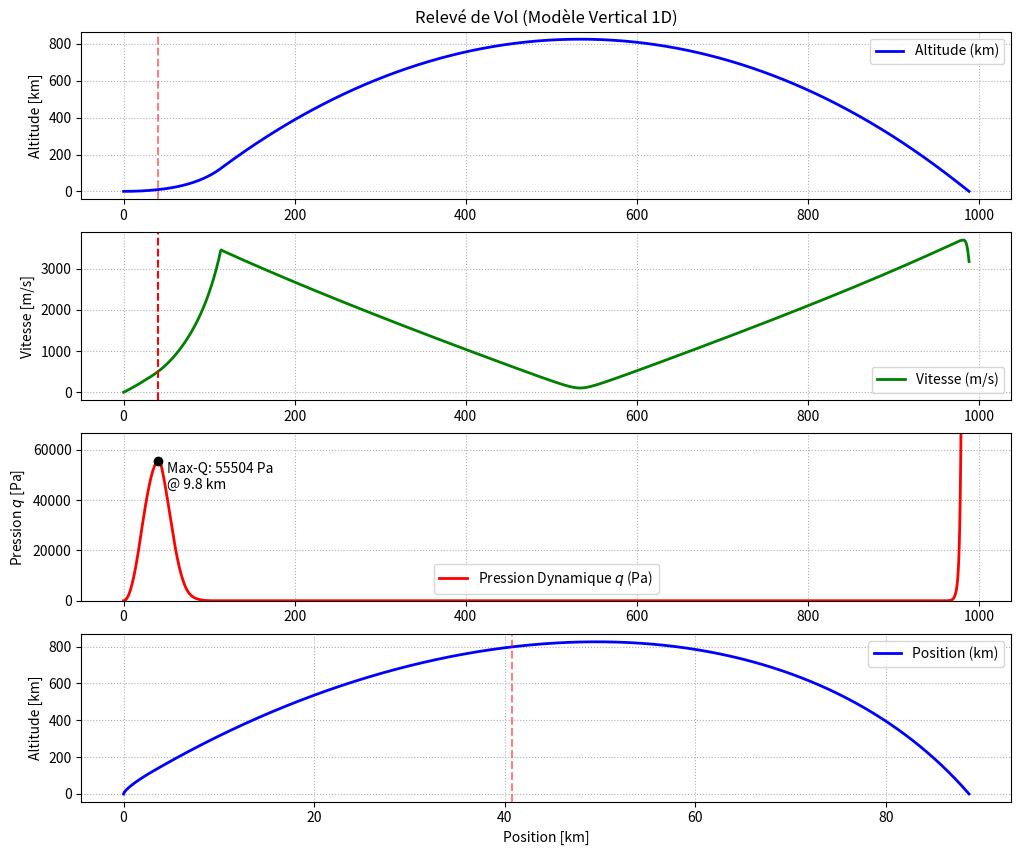

The matplotlib source for this figure:
import math
import numpy as np
import matplotlib.pyplot as plt
from scipy.integrate import solve_ivp, RK45
from scipy.stats import alpha

# --------------
# 1 - PARAMETRES
# --------------

# - Paramètres physiques -

R_T = 6_378_000.0              # Rayon Terrestre (m)
G_0 = 9.80665                  # "Gravité" au niveau de la mer (m/s^2)
R_S_air = 287.058              # Constante spécifique de l'air sec (J/(kg.K))
GAMMA_air = 1.4

MACH_DATA = np.array([0.0,  0.8,  0.9,  1.0,  1.1,  1.2,  1.5,  2.0,  3.0,  5.0,  10.0, 25.0])
CD_DATA   = np.array([0.45, 0.45, 0.55, 0.75, 0.85, 0.80, 0.65, 0.50, 0.35, 0.25, 0.15, 0.10])

H_BASES = np.array([0.0, 11000.0, 20000.0, 32000.0, 47000.0, 51000.0, 71000.0, 86000.0]) # Altitudes de chaque couche (m)
L_GRAD = np.array([-0.0065, 0.0, 0.001, 0.0028, 0.0, -0.0028, -0.002]) # Gradients thermiques de chaque couche (K/m)

T_BASES = np.zeros(7)
P_BASES = np.zeros(7)

T_BASES[0] = 288.15            # Température au niveau de la mer (m/s^2)
P_BASES[0] = 101_325.0         # Pression au niveau de la mer (m/s^2)

for i in range(1, 7):
    dh = H_BASES[i] - H_BASES[i-1]
    L = L_GRAD[i-1]
    T_prev = T_BASES[i-1]
    P_prev = P_BASES[i-1]

    if L != 0.0:
        T_next = T_prev + L * dh
        P_next = P_prev * (T_next / T_prev)**(-G_0 / (R_S_air * L))
    else:
        T_next = T_prev
        P_next = P_prev * np.exp(-G_0 * dh / (R_S_air * T_prev))

    T_BASES[i] = T_next
    P_BASES[i] = P_next

# - Modèle Ariane 5 -

M_0 = 780_000                  # masse décollage (kg)
M_vide = 150_000               # masse fusée sans ergols (kg)

D_EPC = 5.4                    # Diamètre de l'étage principal cryogénique (m)
S_EPC = math.pi*(D_EPC**2)/4   # Surface de référence EPC (m^2)
D_EAP = 3.05                   # Diamètre des 2 étages d'accél à poudre (m)
S_EAP = math.pi*(D_EAP**2)/4   # Surface de référence EAP (m^2)
S = S_EPC + 2*S_EAP            # Surface de référence Ariane5 (m^2)

T_vide = 15_490_000            # Thrust (poussée) cumulée dans le vide des deux EAP et du EPC (N)

ISP = 284.0                    # Impulsion spécifique moyenne calculée en première approximation (s) TODO : implémenter en fonction EAP ou EPC et altitude (pression)


# - Paramètres solveur -

t_0 = 0.0                      # Temps initial pour solveur (s)
t_f = 10000.0                  # Temps final pour solveur (s)
pas = 0.1                      # Pas (s)
nb_pas = int((t_f-t_0)/pas)    # Nombre de pas pour solveur

angle_pitch_rad = np.radians(90)

# ------------------
# 2 - CALCUL MODELES
# ------------------

def gravite(y: float):

    if y < 0.0:
        return 0.0

    return G_0*(( R_T / (R_T + y))**2)


def atmosphere(y):

    """
    Modèle ISA complet (7 couches).
    Convertit l'altitude géométrique y en altitude géopotentielle H
    """

    # Au-delà de 86 km, on considère une densité de l'air nulle
    if y >= 86000.0:
        return 0.0, 186.87
    if y < 0.0:
        return 0.0, 288.15

    # Conversion géopotentielle
    H = (R_T * y) / (R_T + y)

    # Identification de la couche actuelle (0 à 6)
    couche = 0
    while couche < 6 and H >= H_BASES[couche + 1]:
        couche += 1

    # Extraction des constantes déjà calculées
    Hb = H_BASES[couche]
    Tb = T_BASES[couche]
    Pb = P_BASES[couche]
    L = L_GRAD[couche]

    # Hauteur géopotentielle ajustée pour prendre l'altitude de la couche comme point de réf
    dh = H - Hb

    # Résolution thermodynamique
    # Si gradient de température : modèle linéaire de la température
    if L != 0.0:
        T = Tb + L * dh
        P = Pb * (T / Tb) ** (-G_0 / (R_S_air * L))

    # Sinon, T = cte et on établit que P suit une exponentielle décroissante
    else:
        T = Tb
        P = Pb * np.exp(-G_0 * dh / (R_S_air * Tb))

    # Gaz parfaits
    rho = P / (R_S_air * T)

    return rho, T

def vitesse_air(T):
    if T <= 0:
        return 0.0
    return np.sqrt(GAMMA_air * R_S_air * T)

def nombre_de_mach(T, v):
    if v <= 0.0:
        return 0.0
    return v / vitesse_air(T)

def calculer_cd(T, v):

    mach_actuel = nombre_de_mach(T, v)

    cd_actuel = np.interp(mach_actuel, MACH_DATA, CD_DATA)

    return cd_actuel

# --------------------------------
# 3 - Calcul de mon vecteur d'état
# --------------------------------

def dynamique_fusee(t, state):

    x, y, vx, vy, m = state

    # Conditions d'arrêt si fusée dans le sol ou masse négative
    if y <= 0 and vy < 0:
        return [0.0, 0.0, 0.0, 0.0, 0.0]
    if m < 0:
        return [0.0, 0.0, 0.0, 0.0, 0.0]

    # tant qu'il y'a de l'érgols, on continue
    if m > M_vide:
        # Thrust -> constant en première approximation
        F_T_norme = T_vide
        # Débit massique, négatif, masse diminue
        dm_dt = - F_T_norme / (ISP * G_0)

    # sinon, on coupe les moteurs
    else:
        F_T_norme = 0.0
        dm_dt = 0.0

    # securité sur masse si plus de carburant
    if m < M_vide:
        m = M_vide

    r_vect = np.array([x, R_T + y])
    r_norme = np.linalg.norm(r_vect)
    altitude_locale = r_norme - R_T

    v_vect = np.array([vx, vy])
    v_norme = np.linalg.norm(v_vect)

    g_locale = gravite(altitude_locale)
    rho_locale, T_locale = atmosphere(altitude_locale)

    # POIDS
    poids_direction = -r_vect/r_norme
    P_vect = m * g_locale * poids_direction


    # DRAG
    D_vect = np.array([0.0, 0.0])

    C_D = calculer_cd(T_locale, v_norme)

    if v_norme > 1.0 and altitude_locale < 86_000.0:
        D_norme = 0.5 * rho_locale * (v_norme ** 2) * C_D * S
        D_vect = D_norme * (- v_vect / v_norme)


    # THRUST
    T_vect = np.array([0.0, 0.0])
    if F_T_norme > 0.0:
        if v_norme < 50.0:
            T_vect = np.array([0.0, F_T_norme])

        else:
            angle_pitch_rad = np.radians(90 - t/50)
            T_vect = np.array([F_T_norme * math.cos(angle_pitch_rad), F_T_norme * math.sin(angle_pitch_rad)])
            print(T_vect)
            print(angle_pitch_rad)

    PFD_vect = P_vect + T_vect + D_vect

    accel = PFD_vect/m

    return [vx, vy, accel[0], accel[1], dm_dt]



if __name__ == "__main__":

    def impact_sol(t, state):
        # index 1 du state correspond à l'altitude y
        return state[1]

    impact_sol.terminal = True  # OUI : coupe le solveur quand y = 0
    impact_sol.direction = -1  # OUI : ne s'active que si y passe par 0 en descendant

    # initialisation états initiaux
    state0 = [0.0, 0.0, 0.0, 0.0, M_0]
    # durée pour solveur
    t_ecart = (t_0, t_f)
    # tableau de mesures
    t_mesures = np.linspace(t_0, t_f, nb_pas)

    solution = solve_ivp(
        fun = dynamique_fusee,
        t_span=t_ecart,
        y0=state0,
        t_eval=t_mesures,
        events=impact_sol,
        method='RK45'

    )

    temps = solution.t
    positions = solution.y[0]
    altitudes = solution.y[1]
    vitesse_x = solution.y[2]
    vitesse_y = solution.y[3]

    vitesses = np.sqrt(solution.y[2] ** 2 + solution.y[3] ** 2)

    densites = np.array([atmosphere(y)[0] for y in altitudes])

    pressions_dyn = 0.5*densites*(vitesses**2)

    indices_montee = np.where(temps < 130.0)[0]

    # On cherche le max-Q que dans cet intervalle
    index_max_Q_montee = indices_montee[np.argmax(pressions_dyn[indices_montee])]

    valeur_max_Q = pressions_dyn[index_max_Q_montee]
    altitude_max_Q = altitudes[index_max_Q_montee]
    temps_max_Q = temps[index_max_Q_montee]
    vitesse_max_Q = vitesses[index_max_Q_montee]

    print("=== RAPPORT DE VOL ===")
    print(f"Apogée atteint : {np.max(altitudes) / 1000:.2f} km")
    print(f"Max-Q : {valeur_max_Q:.2f} Pascals")
    print(f" - Survenu à t = {temps_max_Q:.2f} s")
    print(f" - Altitude = {altitude_max_Q / 1000:.2f} km")
    print(f" - Vitesse = {vitesse_max_Q:.2f} m/s")

    plt.figure(figsize=(12, 10))

    # Graphe 1 : Profil d'altitude
    plt.subplot(4, 1, 1)
    plt.plot(temps, altitudes / 1000.0, 'b-', linewidth=2, label='Altitude (km)')
    plt.axvline(x=temps_max_Q, color='r', linestyle='--', alpha=0.5)
    plt.ylabel('Altitude [km]')
    plt.grid(True, linestyle=':')
    plt.legend()
    plt.title('Relevé de Vol (Modèle Vertical 1D)')

    # Graphe 2 : Profil de vitesse
    plt.subplot(4, 1, 2)
    plt.plot(temps, vitesses, 'g-', linewidth=2, label='Vitesse (m/s)')
    plt.axvline(x=temps_max_Q, color='r', linestyle='--', alpha=1)
    plt.ylabel('Vitesse [m/s]')
    plt.grid(True, linestyle=':')
    plt.legend()

    # Graphe 3 : Pression Dynamique
    plt.subplot(4, 1, 3)
    plt.plot(temps, pressions_dyn, 'r-', linewidth=2, label='Pression Dynamique $q$ (Pa)')

    # Marqueur visuel pour le Max-Q
    plt.plot(temps_max_Q, valeur_max_Q, 'ko')
    plt.annotate(f'Max-Q: {valeur_max_Q:.0f} Pa\n@ {altitude_max_Q / 1000:.1f} km',
                 xy=(temps_max_Q, valeur_max_Q),
                 xytext=(temps_max_Q + 10, valeur_max_Q * 0.8))
    plt.ylim(0, valeur_max_Q * 1.2)
    plt.ylabel('Pression $q$ [Pa]')
    plt.grid(True, linestyle=':')
    plt.legend()

    plt.subplot(4, 1, 4)
    plt.plot(positions / 1000.0, altitudes / 1000.0, 'b-', linewidth=2, label='Position (km)')
    plt.axvline(x=temps_max_Q, color='r', linestyle='--', alpha=0.5)
    plt.xlabel('Position [km]')
    plt.ylabel('Altitude [km]')
    plt.grid(True, linestyle=':')
    plt.legend()

    #plt.tight_layout()
    plt.show()
